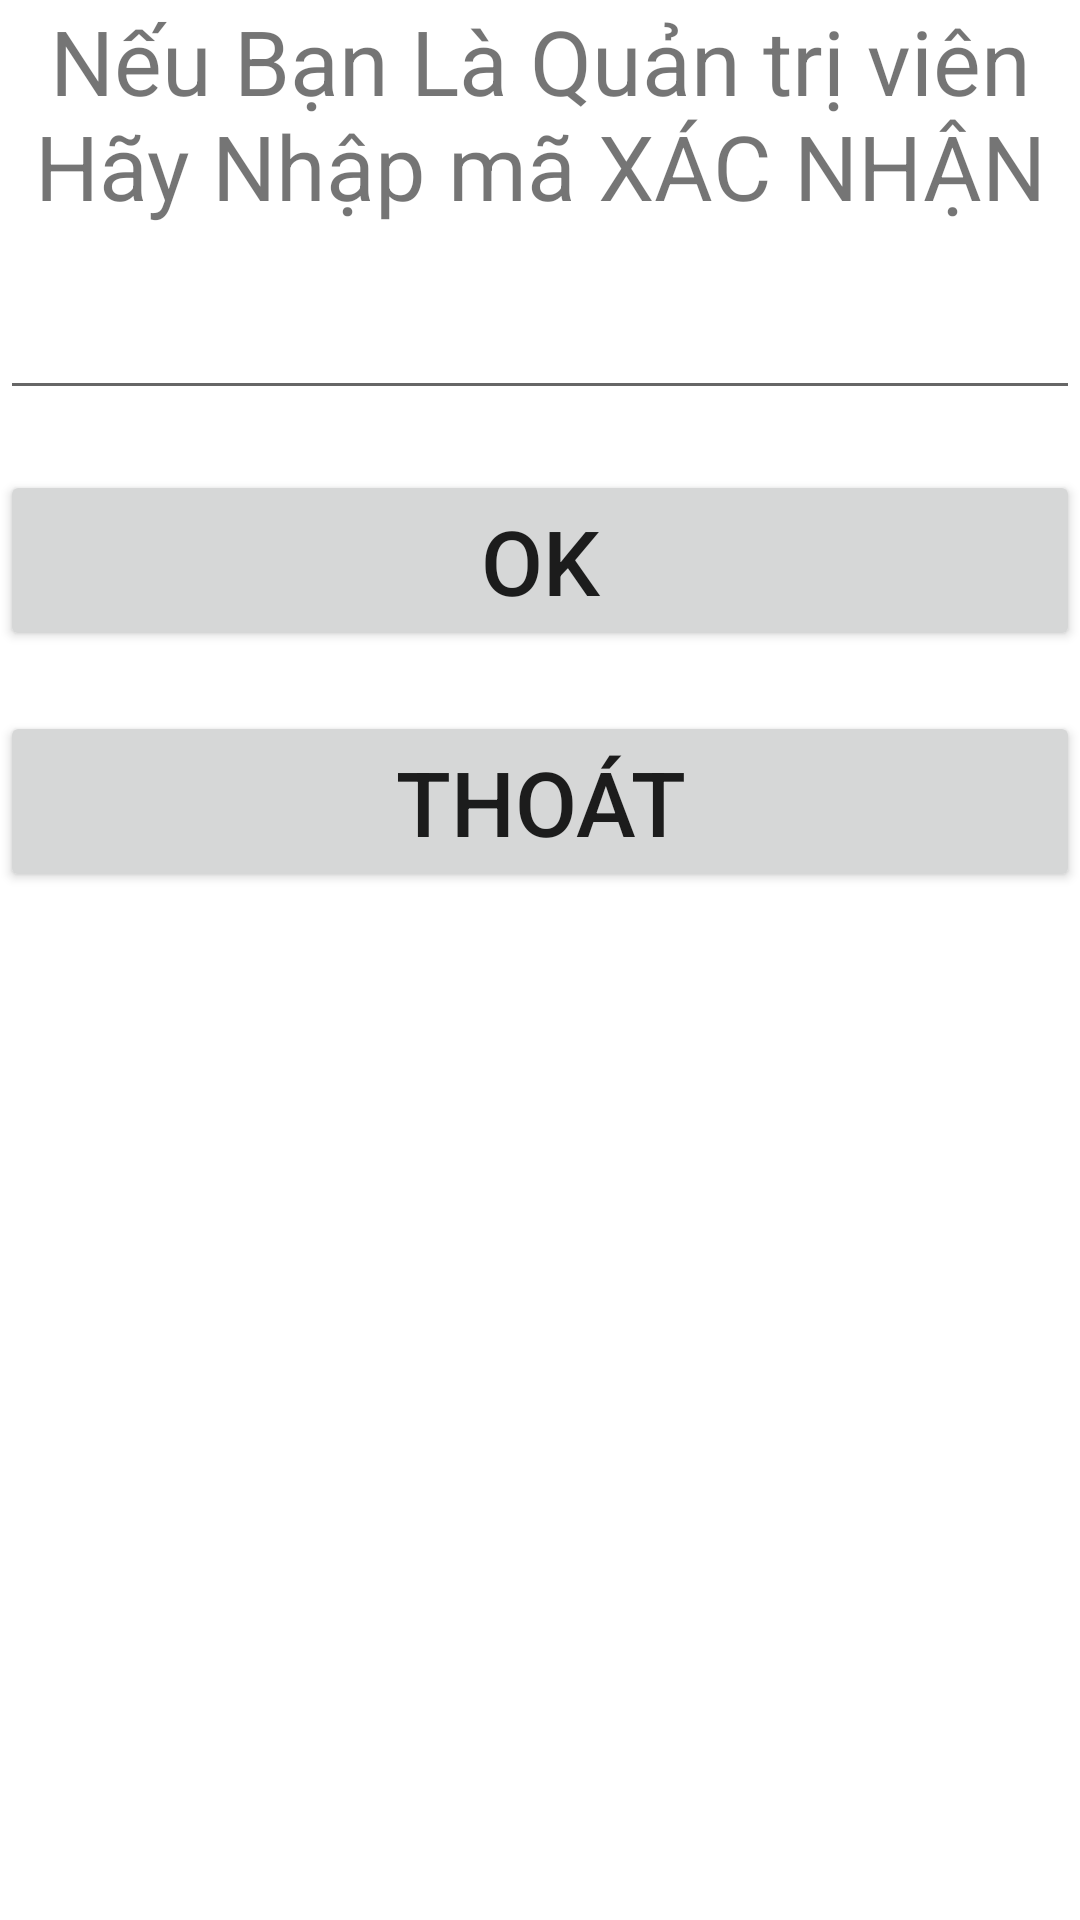

Here is an Android app screen rendered from its layout file. Give the layout XML and the strings, colors and styles it references.
<!-- AndroidManifest.xml: application theme Theme.CongnghephanmemBTL.NoActionBar -->
<!-- res/layout/diolog_xoadata.xml -->
<?xml version="1.0" encoding="utf-8"?>

<LinearLayout
    xmlns:android="http://schemas.android.com/apk/res/android" android:layout_width="match_parent"
    android:layout_height="match_parent"
    android:orientation="vertical">

    <TextView
        android:layout_width="match_parent"
        android:layout_height="wrap_content"
        android:text="Nếu Bạn Là Quản trị viên Hãy Nhập mã XÁC NHẬN"
        android:gravity="center"
        android:textSize="30dp"/>
    <EditText
        android:id="@+id/edt_maxacnhan"
        android:layout_width="match_parent"
        android:layout_height="wrap_content"
        android:layout_marginTop="20dp"
        android:inputType="number"/>
    <Button
        android:id="@+id/btn_xoadata"
        android:layout_marginTop="20dp"
        android:layout_width="match_parent"
        android:layout_height="wrap_content"
        android:textSize="30dp"
        android:text="OK"/>
    <Button
        android:id="@+id/btn_thoat_diaolog_xoadata"
        android:layout_marginTop="20dp"
        android:layout_width="match_parent"
        android:layout_height="wrap_content"
        android:textSize="30dp"
        android:text="Thoát"/>
</LinearLayout>
<!-- resources referenced by this layout -->
<resources>
  <style name="Theme.CongnghephanmemBTL.NoActionBar">
          <item name="windowActionBar">false</item>
          <item name="windowNoTitle">true</item>
      </style>
</resources>
